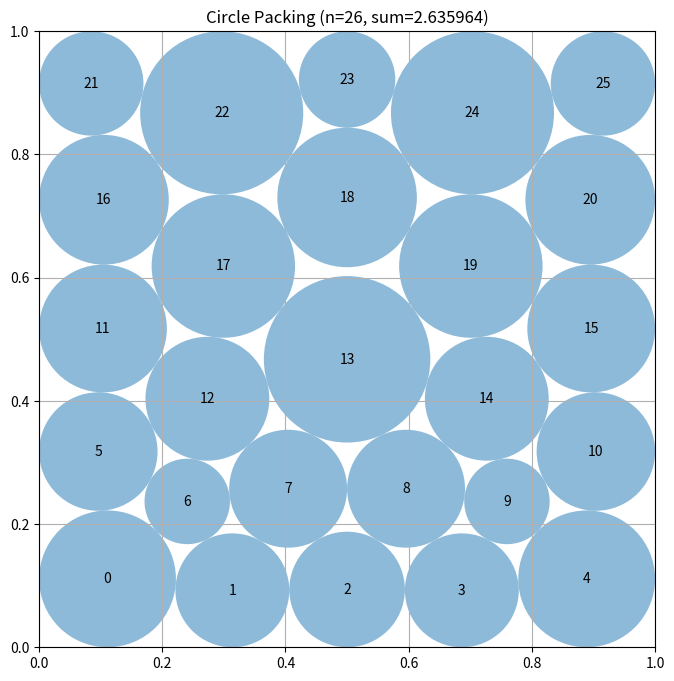

This figure's Python source:
# EVOLVE-BLOCK-START
"""Constructor-based circle packing for n=26 circles"""
import numpy as np


def construct_packing():
    """Optimize several staggered five-layer seeds and return the best feasible packing."""
    # Multiple deterministic seeds expose SLSQP to different contact graphs.
    # The six-circle row is tried in both an outer and a central layer, while
    # alternating offsets provide hexagonal diagonal contacts.
    n = 26
    seeds = []

    # Use several different layer spacings and six-circle-row locations.
    # These seeds deliberately cover both rectangular and hexagonal-like
    # contact graphs, which are substantially different local optima for
    # the nonlinear optimizer.
    y_patterns = (
        (0.102, 0.299, 0.496, 0.693, 0.890),
        (0.105, 0.300, 0.495, 0.690, 0.895),
        (0.100, 0.296, 0.492, 0.688, 0.884),
        (0.108, 0.303, 0.498, 0.693, 0.888),
    )
    for y_values in y_patterns:
        for six_row in (1, 2, 3):
            for phase in (0, 1):
                centers = []
                radii = []
                for row, y in enumerate(y_values):
                    if row == six_row:
                        xs = np.linspace(1.0 / 12.0, 11.0 / 12.0, 6)
                        rr = [0.080] * 6
                    else:
                        # Slightly inset rows leave room for diagonal
                        # contacts with the narrower six-circle layer.
                        if phase:
                            left, right = (0.097, 0.903) if row % 2 else (0.103, 0.897)
                        else:
                            left, right = (0.103, 0.897) if row % 2 else (0.097, 0.903)
                        xs = np.linspace(left, right, 5)
                        rr = [0.097] * 5
                    centers.extend((float(x), float(y)) for x in xs)
                    radii.extend(rr)
                seeds.append((np.asarray(centers, dtype=float),
                              np.asarray(radii, dtype=float)))

    best_centers, best_radii = seeds[0]
    best_sum = -np.inf

    try:
        from scipy.optimize import minimize

        def objective(z):
            return -np.sum(z[2 * n:])

        def inequalities(z):
            c = z[:2 * n].reshape(n, 2)
            r = z[2 * n:]
            values = [
                c[:, 0] - r, c[:, 1] - r,
                1.0 - c[:, 0] - r, 1.0 - c[:, 1] - r
            ]
            for i in range(n):
                d = c[i + 1:] - c[i]
                values.append(np.sum(d * d, axis=1) -
                              (r[i] + r[i + 1:]) ** 2)
            return np.concatenate([np.asarray(v).ravel() for v in values])

        bounds = [(0.0, 1.0)] * (2 * n) + [(0.005, 0.2)] * n
        for seed_centers, seed_radii in seeds:
            z0 = np.concatenate((seed_centers.ravel(), seed_radii))
            result = minimize(
                objective, z0, method="SLSQP", bounds=bounds,
                constraints={"type": "ineq", "fun": inequalities},
                options={"maxiter": 600, "ftol": 2e-10, "disp": False}
            )
            if np.all(np.isfinite(result.x)):
                c = result.x[:2 * n].reshape(n, 2)
                r = result.x[2 * n:]
                if np.min(inequalities(result.x)) >= -2e-7:
                    total = float(np.sum(r))
                    if total > best_sum:
                        best_centers, best_radii, best_sum = c, r, total
    except Exception:
        pass

    # Conservative scaling removes tiny floating-point contact violations.
    best_radii *= 0.999995
    return best_centers, best_radii, float(np.sum(best_radii))


def compute_max_radii(centers):
    """
    Compute the maximum possible radii for each circle position
    such that they don't overlap and stay within the unit square.

    Args:
        centers: np.array of shape (n, 2) with (x, y) coordinates

    Returns:
        np.array of shape (n) with radius of each circle
    """
    n = centers.shape[0]
    radii = np.ones(n)

    # First, limit by distance to square borders
    for i in range(n):
        x, y = centers[i]
        # Distance to borders
        radii[i] = min(x, y, 1 - x, 1 - y)

    # Then, limit by distance to other circles
    # Each pair of circles with centers at distance d can have
    # sum of radii at most d to avoid overlap
    for i in range(n):
        for j in range(i + 1, n):
            dist = np.sqrt(np.sum((centers[i] - centers[j]) ** 2))

            # If current radii would cause overlap
            if radii[i] + radii[j] > dist:
                # Scale both radii proportionally
                scale = dist / (radii[i] + radii[j])
                radii[i] *= scale
                radii[j] *= scale

    return radii


# EVOLVE-BLOCK-END


# This part remains fixed (not evolved)
def run_packing():
    """Run the circle packing constructor for n=26"""
    centers, radii, sum_radii = construct_packing()
    return centers, radii, sum_radii


def visualize(centers, radii):
    """
    Visualize the circle packing

    Args:
        centers: np.array of shape (n, 2) with (x, y) coordinates
        radii: np.array of shape (n) with radius of each circle
    """
    import matplotlib.pyplot as plt
    from matplotlib.patches import Circle

    fig, ax = plt.subplots(figsize=(8, 8))

    # Draw unit square
    ax.set_xlim(0, 1)
    ax.set_ylim(0, 1)
    ax.set_aspect("equal")
    ax.grid(True)

    # Draw circles
    for i, (center, radius) in enumerate(zip(centers, radii)):
        circle = Circle(center, radius, alpha=0.5)
        ax.add_patch(circle)
        ax.text(center[0], center[1], str(i), ha="center", va="center")

    plt.title(f"Circle Packing (n={len(centers)}, sum={sum(radii):.6f})")
    plt.show()


if __name__ == "__main__":
    centers, radii, sum_radii = run_packing()
    print(f"Sum of radii: {sum_radii}")
    # AlphaEvolve improved this to 2.635

    # Uncomment to visualize:
    visualize(centers, radii)
